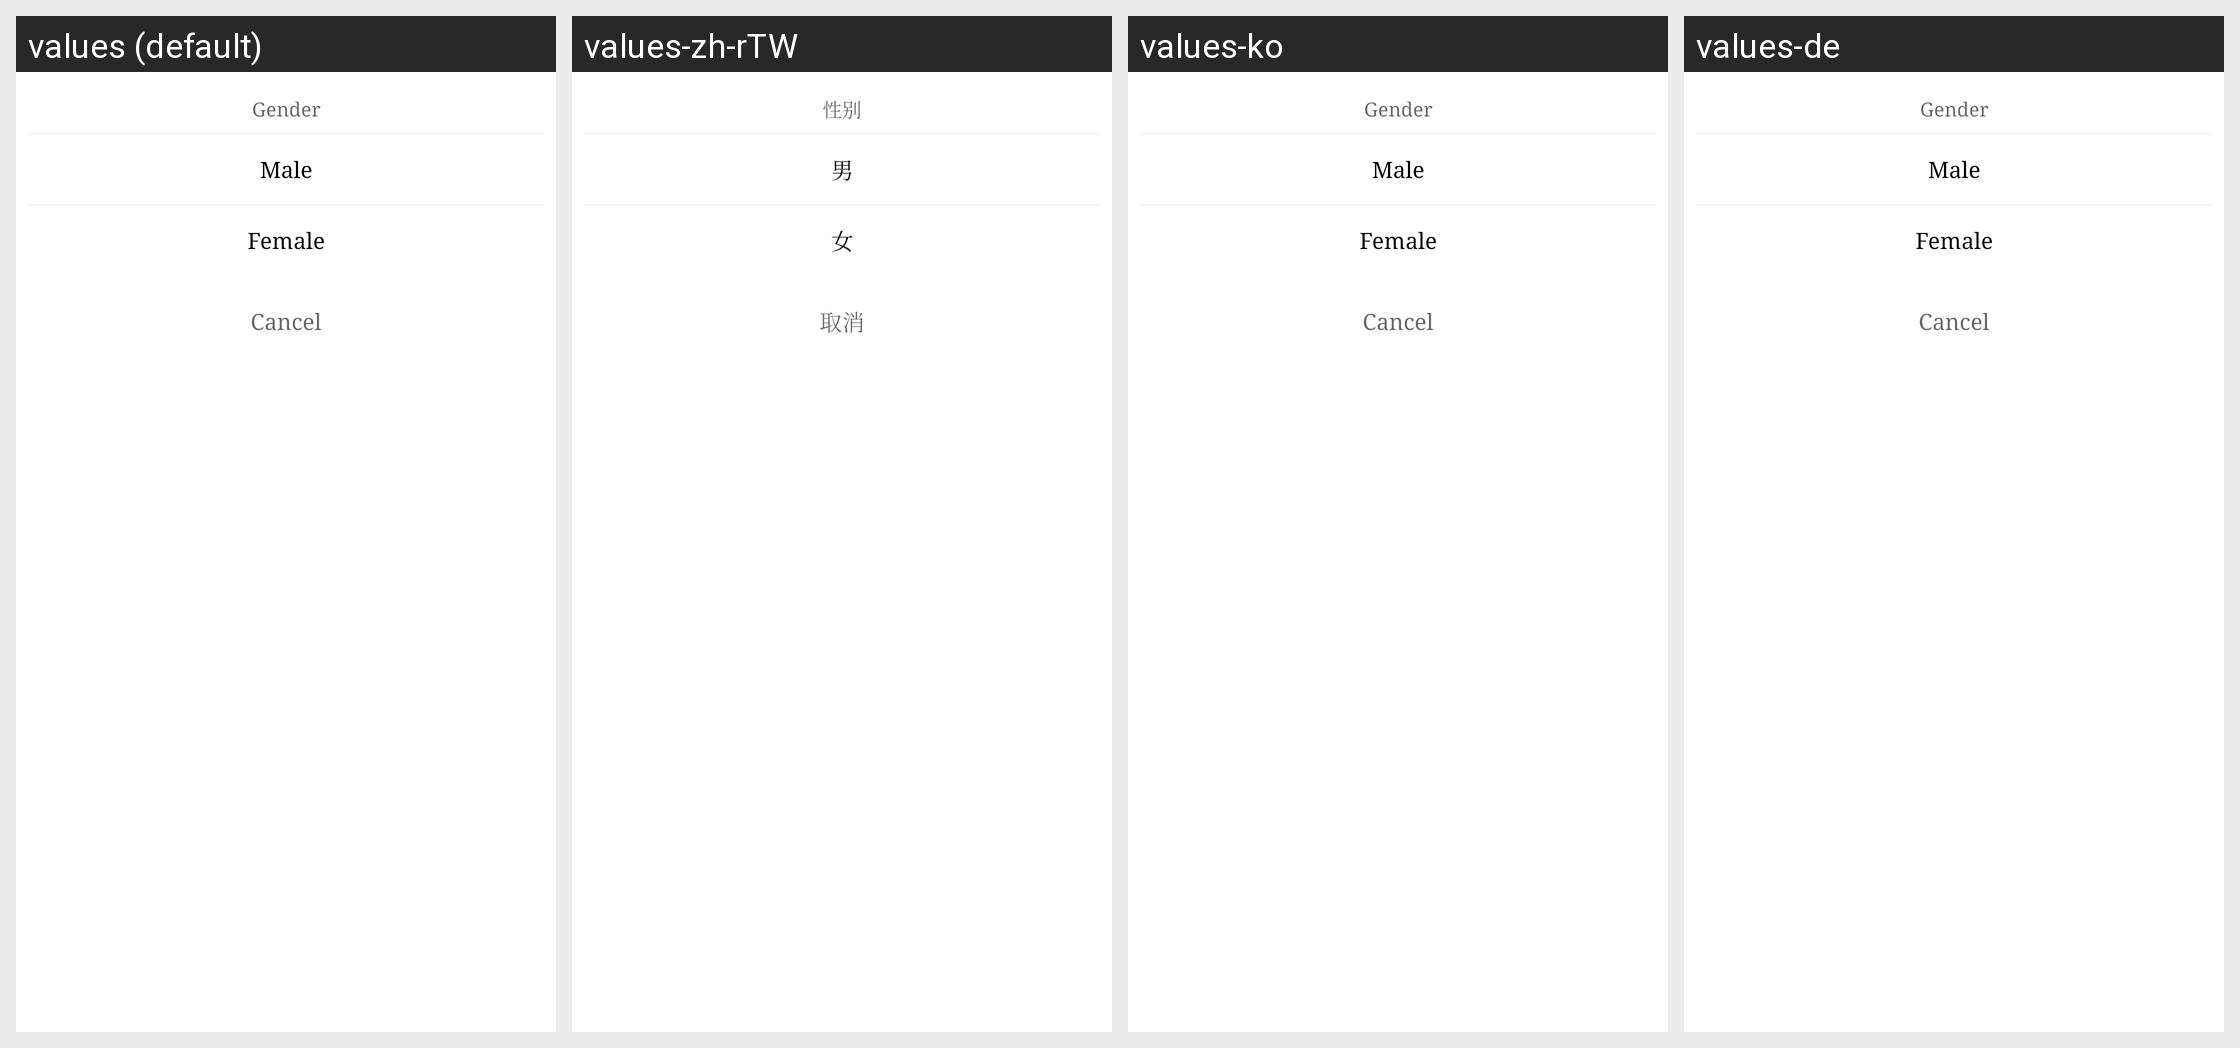

For this localized Android screen grid, give each drawn string resource with its value in every locale shown.
Android screen res/layout/modify_sex_dialog_layout.xml rendered under 4 locales, left to right: values (default), values-zh-rTW, values-ko, values-de. Device: Nexus 5 (rendered at 1080×1920; each locale shown at half size, 540×960, under a caption strip naming it); theme AppTheme.
Other locales in the repository, not shown: values-am, values-ar, values-as, values-az, values-az-rAZ, values-be, values-bg, values-bn, values-bo-rCN, values-bs, values-bs-rBA, values-ca, values-cs, values-da, values-el, values-en, values-en-rGB, values-es, values-es-rUS, values-et, values-eu, values-eu-rES, values-fa, values-fi, values-fr, values-gl, values-gl-rES, values-gu, values-hi, values-hr, values-hu, values-in, values-it, values-iw, values-ja, values-ka, values-ka-rGE, values-kk, values-kk-rKZ, values-km, values-km-rKH, values-kn, values-lo, values-lo-rLA, values-lt, values-lv, values-mai, values-mi, values-mk, values-ml, values-mn, values-mr, values-ms, values-my, values-my-rMM, values-my-rZG, values-nb, values-ne, values-nl, values-or, values-pa, values-pl, values-pt, values-pt-rBR, values-pt-rPT, values-ro, values-ru, values-si, values-si-rLK, values-sk, values-sl, values-sv, values-sw, values-ta, values-te, values-th, values-tl, values-tr, values-tr-rTR, values-ug, values-uk, values-ur, values-uz, values-uz-rUZ, values-vi, values-zh, values-zh-rCN, values-zh-rHK.
Strings drawn on this screen, with the default value and each locale's value (text and hints the layout hard-codes, and strings that could not be matched under every locale, appear in the picture but are not listed):

setting_my_info_sex
  values: Gender
  values-zh-rTW: 性别  [from values-zh]
  values-ko: Gender  [not translated; the default value is used]
  values-de: Gender  [not translated; the default value is used]

setting_user_info_gender_male
  values: Male
  values-zh-rTW: 男  [from values-zh]
  values-ko: Male  [not translated; the default value is used]
  values-de: Male  [not translated; the default value is used]

setting_user_info_gender_female
  values: Female
  values-zh-rTW: 女  [from values-zh]
  values-ko: Female  [not translated; the default value is used]
  values-de: Female  [not translated; the default value is used]

common_cancel
  values: Cancel
  values-zh-rTW: 取消  [from values-zh]
  values-ko: Cancel  [not translated; the default value is used]
  values-de: Cancel  [not translated; the default value is used]
